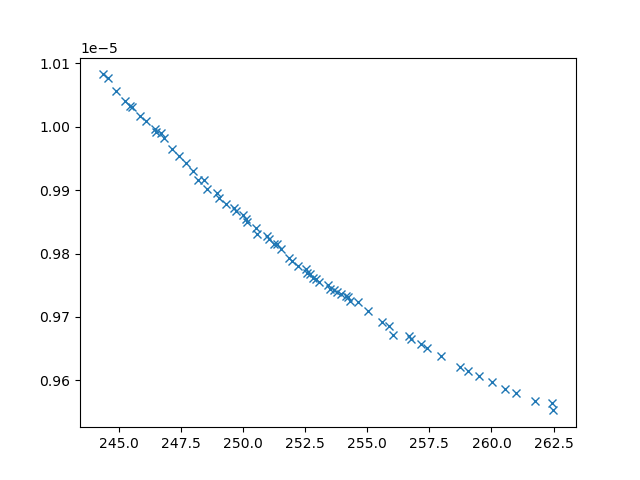

The table this chart was drawn from, first rows:
xline_all_values, yline_all_values, X_all_values, obj1, obj2, obj3, inc
255, 9.709689743646121e-06, [np.float64(1.1300469129830815), np.floa…, 255, 9.709689743646121e-06, 3876902, 0
254.3, 9.725733613411414e-06, [np.float64(1.9745745013237674), np.floa…, 254.3, 9.725733613411414e-06, 4271505, 0
244.9, 1.0056614244844136e-05, [np.float64(1.939893126450442), 0.1, np.…, 244.9, 1.0056614244844136e-05, 28582567, 0
255.6, 9.692338610548471e-06, [np.float64(1.1684748031623124), np.floa…, 255.6, 9.692338610548471e-06, 3843265, 0
253.1, 9.755230275910906e-06, [np.float64(2.2277473486293924), np.floa…, 253.1, 9.755230275910906e-06, 4527570, 0
256.1, 9.671671966140106e-06, [0.1, np.float64(8.04928961461525), np.f…, 256.1, 9.671671966140106e-06, 3214189, 0
262.5, 9.552738297831587e-06, [0.1, np.float64(4.102235081646345), np.…, 262.5, 9.552738297831587e-06, 2868737, 0
247.1, 9.964200907836854e-06, [np.float64(2.658020038600565), np.float…, 247.1, 9.964200907836854e-06, 14396993, 0
260.6, 9.586842735488272e-06, [np.float64(1.0246857484893936), np.floa…, 260.6, 9.586842735488272e-06, 3050891, 0
250.6, 9.830831214716292e-06, [np.float64(1.4120344671911629), np.floa…, 250.6, 9.830831214716292e-06, 5550939, 0
257.4, 9.651794204592226e-06, [np.float64(0.5961025953891501), np.floa…, 257.4, 9.651794204592226e-06, 3636296, 0
245.2, 1.0040957309704529e-05, [0.1, 0.1, 10, np.float64(1.027336045669…, 245.2, 1.0040957309704529e-05, 26804470, 0
256.8, 9.664872321524054e-06, [np.float64(1.245001003146542), np.float…, 256.8, 9.664872321524054e-06, 3530386, 0
246.8, 9.981434956953757e-06, [np.float64(1.8619136873928825), np.floa…, 246.8, 9.981434956953757e-06, 22850682, 0
245.5, 1.0031406391680435e-05, [np.float64(3.002401998402795), 0.1, 10,…, 245.5, 1.0031406391680435e-05, 28193652, 0
258, 9.637934121311003e-06, [0.1, np.float64(3.3835622663758924), np…, 258, 9.637934121311003e-06, 3181019, 0
251, 9.828315341033154e-06, [np.float64(2.3478828173439235), np.floa…, 251, 9.828315341033154e-06, 6809146, 0
246.1, 1.0009420327432518e-05, [np.float64(1.8930548070416962), np.floa…, 246.1, 1.0009420327432518e-05, 18223305, 0
248, 9.930399524367108e-06, [np.float64(2.4362765443150654), np.floa…, 248, 9.930399524367108e-06, 10895843, 0
247.7, 9.942168817242785e-06, [np.float64(1.995695103280593), np.float…, 247.7, 9.942168817242785e-06, 11795006, 0
247.4, 9.953306701103734e-06, [np.float64(2.3861825737754714), np.floa…, 247.4, 9.953306701103734e-06, 13211511, 0
251.4, 9.814586385527807e-06, [np.float64(1.522293262679454), np.float…, 251.4, 9.814586385527807e-06, 6149491, 0
245.9, 1.001633059706607e-05, [np.float64(2.109336469930811), 0.1, 10,…, 245.9, 1.001633059706607e-05, 26995389, 0
259.5, 9.607110446870499e-06, [np.float64(1.0718127997392628), np.floa…, 259.5, 9.607110446870499e-06, 3207789, 0
262.4, 9.564101469192417e-06, [np.float64(1.1417376696542252), np.floa…, 262.4, 9.564101469192417e-06, 2815202, 0
261.8, 9.568026828384817e-06, [0.1, np.float64(4.418469196785542), np.…, 261.8, 9.568026828384817e-06, 2721886, 0
259.1, 9.614449379550911e-06, [np.float64(0.5122715869466448), np.floa…, 259.1, 9.614449379550911e-06, 3227052, 0
248.6, 9.901367690906668e-06, [np.float64(7.761180651870302), np.float…, 248.6, 9.901367690906668e-06, 8147634, 0
251.5, 9.806808230314212e-06, [np.float64(1.9814860796407083), np.floa…, 251.5, 9.806808230314212e-06, 5776439, 0
255.9, 9.685609102924222e-06, [np.float64(1.227167211697486), np.float…, 255.9, 9.685609102924222e-06, 3874924, 0
250.2, 9.85012383503073e-06, [np.float64(4.076324671909879), np.float…, 250.2, 9.85012383503073e-06, 7299367, 0
253.5, 9.744458670471284e-06, [np.float64(2.567007385232169), np.float…, 253.5, 9.744458670471284e-06, 4440490, 0
246.5, 9.995676548524536e-06, [np.float64(1.8693011588380672), 0.1, np…, 246.5, 9.995676548524536e-06, 26746617, 0
260, 9.597976654404715e-06, [np.float64(1.1570046366373559), np.floa…, 260, 9.597976654404715e-06, 3167343, 0
258.7, 9.621460490629374e-06, [np.float64(0.9154895961321317), np.floa…, 258.7, 9.621460490629374e-06, 3275156, 0
257.2, 9.657957094747725e-06, [np.float64(0.9305616309102964), np.floa…, 257.2, 9.657957094747725e-06, 3512494, 0
244.5, 1.0077292628324431e-05, [np.float64(1.8620742118138456), np.floa…, 244.5, 1.0077292628324431e-05, 30784319, 0
261, 9.579669299139947e-06, [np.float64(1.0985101855774981), np.floa…, 261, 9.579669299139947e-06, 2966238, 0
249.3, 9.877941062508698e-06, [np.float64(6.499344885469631), np.float…, 249.3, 9.877941062508698e-06, 8353950, 0
248.9, 9.895995960195391e-06, [np.float64(1.4734858233650792), np.floa…, 248.9, 9.895995960195391e-06, 8719303, 0
252.7, 9.767126276539511e-06, [np.float64(4.3899221748726305), np.floa…, 252.7, 9.767126276539511e-06, 4739063, 0
248.2, 9.916260478431296e-06, [np.float64(0.8265555086999867), np.floa…, 248.2, 9.916260478431296e-06, 7780729, 0
249, 9.887317535117743e-06, [np.float64(7.431525482933262), np.float…, 249, 9.887317535117743e-06, 8783565, 0
252.6, 9.76896801041279e-06, [np.float64(1.5073502749907572), np.floa…, 252.6, 9.76896801041279e-06, 4685621, 0
251.8, 9.792614211640418e-06, [np.float64(2.6622549132980207), np.floa…, 251.8, 9.792614211640418e-06, 5143662, 0
254, 9.736740247930002e-06, [np.float64(4.272777436507019), np.float…, 254, 9.736740247930002e-06, 4475405, 0
252.2, 9.78071969877233e-06, [np.float64(3.2314656041893866), np.floa…, 252.2, 9.78071969877233e-06, 4906310, 0
250, 9.861225281231274e-06, [np.float64(1.9085909955336253), np.floa…, 250, 9.861225281231274e-06, 7135711, 0
248.4, 9.915370651617376e-06, [np.float64(1.8886471508939706), np.floa…, 248.4, 9.915370651617376e-06, 10009464, 0
249.7, 9.866611418759552e-06, [np.float64(1.9354844032608578), np.floa…, 249.7, 9.866611418759552e-06, 7509374, 0
254.6, 9.723640857318498e-06, [np.float64(4.388810034383539), np.float…, 254.6, 9.723640857318498e-06, 4423479, 0
244.3, 1.0082370435262918e-05, [np.float64(1.9734922855300157), 0.1, np…, 244.3, 1.0082370435262918e-05, 30831503, 0
252.8, 9.762085552634874e-06, [np.float64(2.0684874927009713), np.floa…, 252.8, 9.762085552634874e-06, 4604862, 0
251.3, 9.81558242385145e-06, [np.float64(1.9870318679813745), np.floa…, 251.3, 9.81558242385145e-06, 5750656, 0
246.7, 9.990328515902704e-06, [np.float64(2.1758426475352364), 0.1, 10…, 246.7, 9.990328515902704e-06, 26862325, 0
256.7, 9.670035666832864e-06, [np.float64(0.8560541828003903), np.floa…, 256.7, 9.670035666832864e-06, 3546708, 0
246.5, 9.991543727712319e-06, [np.float64(2.7551486116476664), np.floa…, 246.5, 9.991543727712319e-06, 19553784, 0
249.7, 9.871087403510342e-06, [np.float64(6.0466461017687205), np.floa…, 249.7, 9.871087403510342e-06, 8512643, 0
254.2, 9.732160494442324e-06, [np.float64(5.418743262042922), np.float…, 254.2, 9.732160494442324e-06, 4500351, 0
245.4, 1.0032645497702376e-05, [np.float64(2.153491195798108), 0.1, 10,…, 245.4, 1.0032645497702376e-05, 27484075, 0
... 10 more rows
